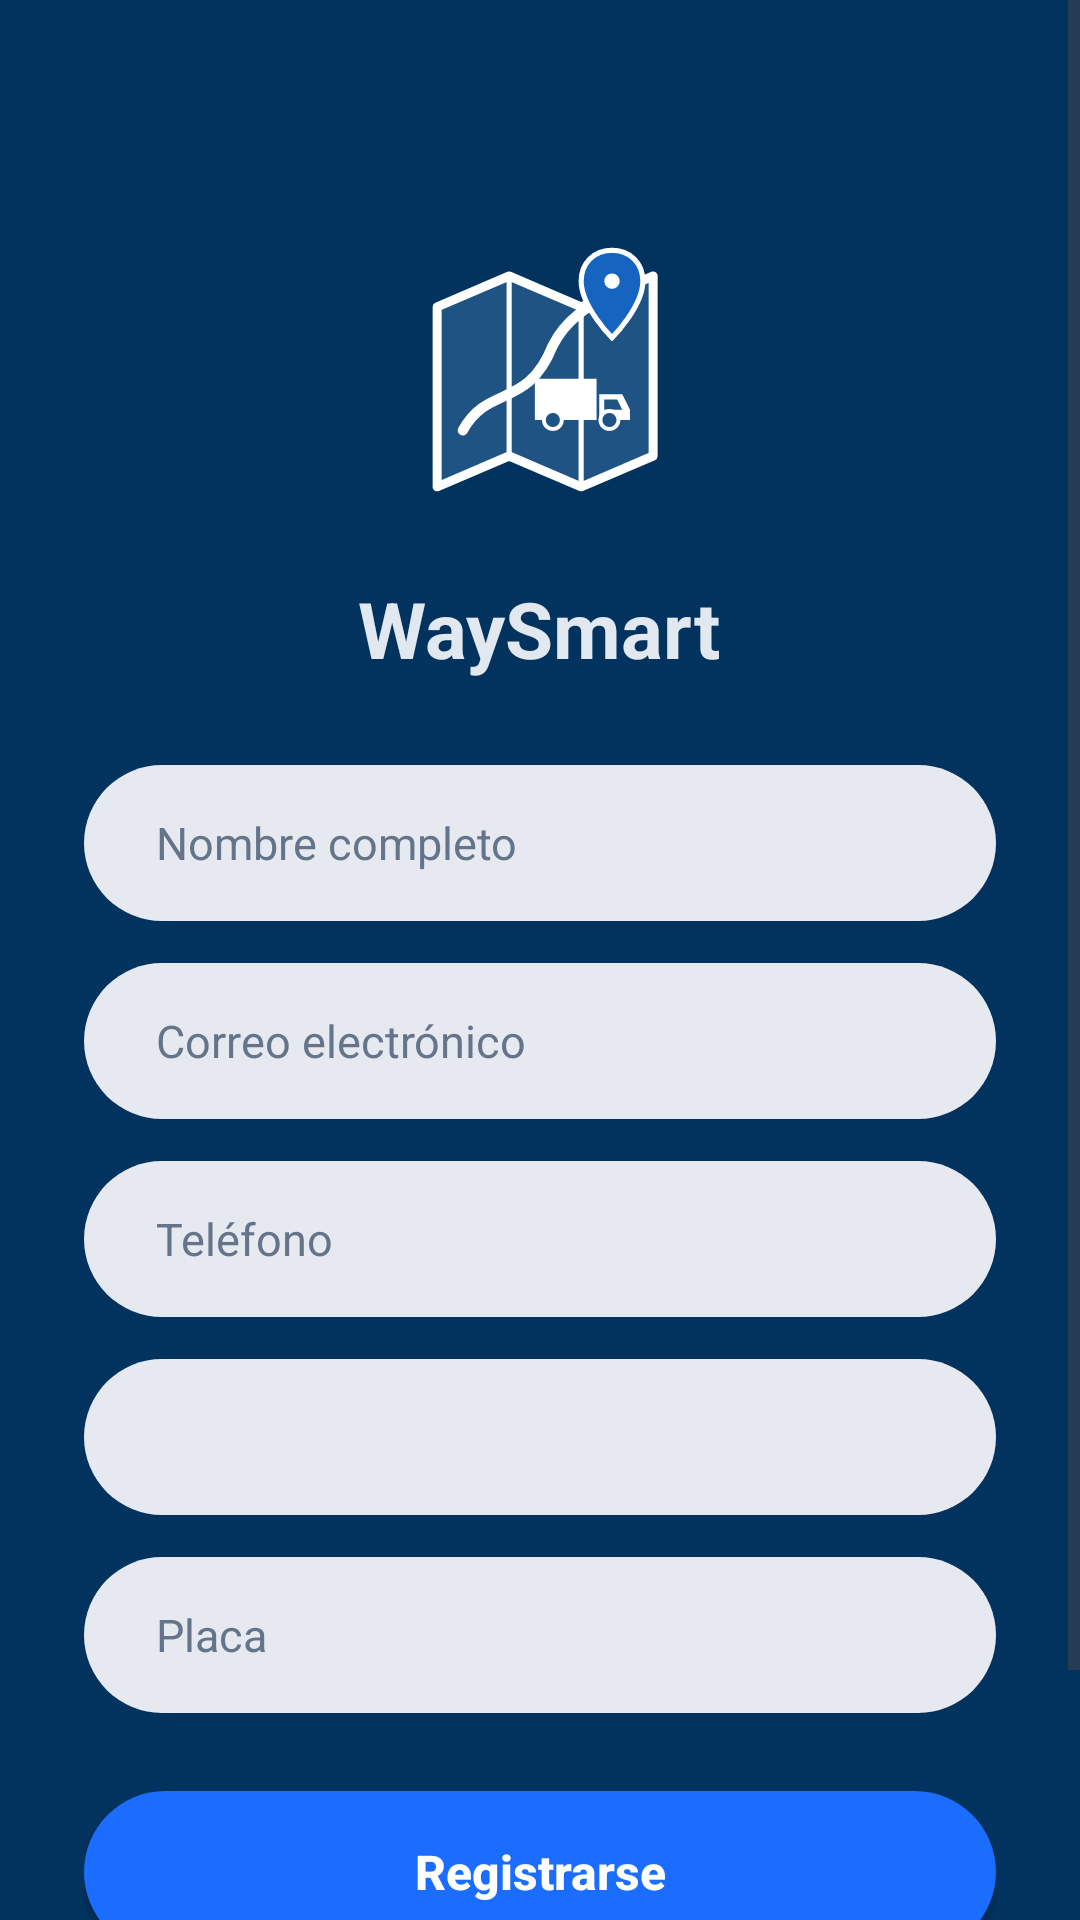

This screen was rendered from an Android layout file. Write that file and the resources it references.
<!-- AndroidManifest.xml: activity theme Theme.WaySmartMOBILE -->
<!-- res/layout/activity_register.xml -->
<?xml version="1.0" encoding="utf-8"?>
<ScrollView xmlns:android="http://schemas.android.com/apk/res/android"
    android:layout_width="match_parent"
    android:layout_height="match_parent"
    android:fillViewport="true"
    android:background="@color/login_bg">

    <LinearLayout
        android:layout_width="match_parent"
        android:layout_height="wrap_content"
        android:orientation="vertical"
        android:paddingHorizontal="28dp"
        android:paddingTop="20dp"
        android:paddingBottom="32dp">

        <LinearLayout
            android:layout_width="match_parent"
            android:layout_height="wrap_content"
            android:orientation="horizontal"
            android:gravity="start|center_vertical"
            android:layout_marginBottom="4dp">

            <ImageButton
                android:id="@+id/btnVolver"
                android:layout_width="44dp"
                android:layout_height="44dp"
                android:src="@drawable/ic_arrow_back"
                android:background="?attr/selectableItemBackgroundBorderless"
                android:contentDescription="Volver"
                android:padding="8dp" />
        </LinearLayout>

        <LinearLayout
            android:layout_width="match_parent"
            android:layout_height="wrap_content"
            android:orientation="vertical"
            android:gravity="center_horizontal">

            <ImageView
                android:id="@+id/ivLogo"
                android:layout_width="120dp"
                android:layout_height="120dp"
                android:src="@drawable/ic_waysmart_logo"
                android:contentDescription="WaySmart Logo"
                android:layout_marginBottom="4dp" />

            <TextView
                android:layout_width="wrap_content"
                android:layout_height="wrap_content"
                android:text="WaySmart"
                android:textColor="#E2E8F0"
                android:textSize="26sp"
                android:textStyle="bold"
                android:layout_marginBottom="28dp" />

            <EditText
                android:id="@+id/etNombreCompleto"
                android:layout_width="match_parent"
                android:layout_height="52dp"
                android:hint="Nombre completo"
                android:inputType="textPersonName|textCapWords"
                android:paddingHorizontal="24dp"
                android:background="@drawable/bg_edittext_rounded"
                android:textColor="#1E293B"
                android:textColorHint="#64748B"
                android:textSize="15sp"
                android:layout_marginBottom="14dp" />

            <EditText
                android:id="@+id/etCorreo"
                android:layout_width="match_parent"
                android:layout_height="52dp"
                android:hint="Correo electrónico"
                android:inputType="textEmailAddress"
                android:paddingHorizontal="24dp"
                android:background="@drawable/bg_edittext_rounded"
                android:textColor="#1E293B"
                android:textColorHint="#64748B"
                android:textSize="15sp"
                android:layout_marginBottom="14dp" />

            <EditText
                android:id="@+id/etTelefono"
                android:layout_width="match_parent"
                android:layout_height="52dp"
                android:hint="Teléfono"
                android:inputType="phone"
                android:paddingHorizontal="24dp"
                android:background="@drawable/bg_edittext_rounded"
                android:textColor="#1E293B"
                android:textColorHint="#64748B"
                android:textSize="15sp"
                android:layout_marginBottom="14dp" />

            <Spinner
                android:id="@+id/spinnerTipoVehiculo"
                android:layout_width="match_parent"
                android:layout_height="52dp"
                android:background="@drawable/bg_edittext_rounded"
                android:paddingHorizontal="16dp"
                android:popupBackground="#FFFFFF"
                android:layout_marginBottom="14dp" />

            <EditText
                android:id="@+id/etPlaca"
                android:layout_width="match_parent"
                android:layout_height="52dp"
                android:hint="Placa"
                android:inputType="textCapCharacters"
                android:maxLength="7"
                android:paddingHorizontal="24dp"
                android:background="@drawable/bg_edittext_rounded"
                android:textColor="#1E293B"
                android:textColorHint="#64748B"
                android:textSize="15sp"
                android:layout_marginBottom="26dp" />

            <androidx.appcompat.widget.AppCompatButton
                android:id="@+id/btnRegistrarse"
                android:layout_width="match_parent"
                android:layout_height="54dp"
                android:gravity="center"
                android:text="Registrarse"
                android:textAllCaps="false"
                android:textSize="16sp"
                android:textStyle="bold"
                android:textColor="#FFFFFF"
                android:background="@drawable/bg_button_primary"
                android:elevation="2dp"
                android:layout_marginBottom="22dp" />

            <LinearLayout
                android:layout_width="wrap_content"
                android:layout_height="wrap_content"
                android:orientation="horizontal"
                android:gravity="center">

                <TextView
                    android:layout_width="wrap_content"
                    android:layout_height="wrap_content"
                    android:text="¿Ya tienes cuenta? "
                    android:textColor="#E2E8F0"
                    android:textSize="14sp" />

                <TextView
                    android:id="@+id/tvYaTienesCuenta"
                    android:layout_width="wrap_content"
                    android:layout_height="wrap_content"
                    android:text="Inicia sesión"
                    android:textColor="#FFFFFF"
                    android:textStyle="bold"
                    android:textSize="14sp"
                    android:paddingVertical="6dp" />
            </LinearLayout>

        </LinearLayout>
    </LinearLayout>
</ScrollView>
<!-- resources referenced by this layout -->
<resources>
  <color name="login_bg">#02325E</color>
  <!-- drawable bg_button_primary (drawable) -->
  <?xml version="1.0" encoding="utf-8"?>
  <selector xmlns:android="http://schemas.android.com/apk/res/android">
      <item android:state_pressed="true">
          <shape android:shape="rectangle">
              <solid android:color="#1254CC" />
              <corners android:radius="27dp" />
          </shape>
      </item>
      <item>
          <shape android:shape="rectangle">
              <solid android:color="#1A6DFF" />
              <corners android:radius="27dp" />
          </shape>
      </item>
  </selector>
  <!-- drawable bg_edittext_rounded (drawable) -->
  <?xml version="1.0" encoding="utf-8"?>
  <selector xmlns:android="http://schemas.android.com/apk/res/android">
      <item android:state_focused="true">
          <shape android:shape="rectangle">
              <solid android:color="#FFFFFF" />
              <corners android:radius="26dp" />
          </shape>
      </item>
      <item>
          <shape android:shape="rectangle">
              <solid android:color="#E6E9EF" />
              <corners android:radius="26dp" />
          </shape>
      </item>
  </selector>
  <!-- drawable ic_waysmart_logo: vector/xml drawable (drawable, 2038 chars, omitted) -->
  <style name="Theme.WaySmartMOBILE" parent="Base.Theme.WaySmartMOBILE" />
  <style name="Base.Theme.WaySmartMOBILE" parent="Theme.Material3.DayNight.NoActionBar">
          
          
      </style>
</resources>
